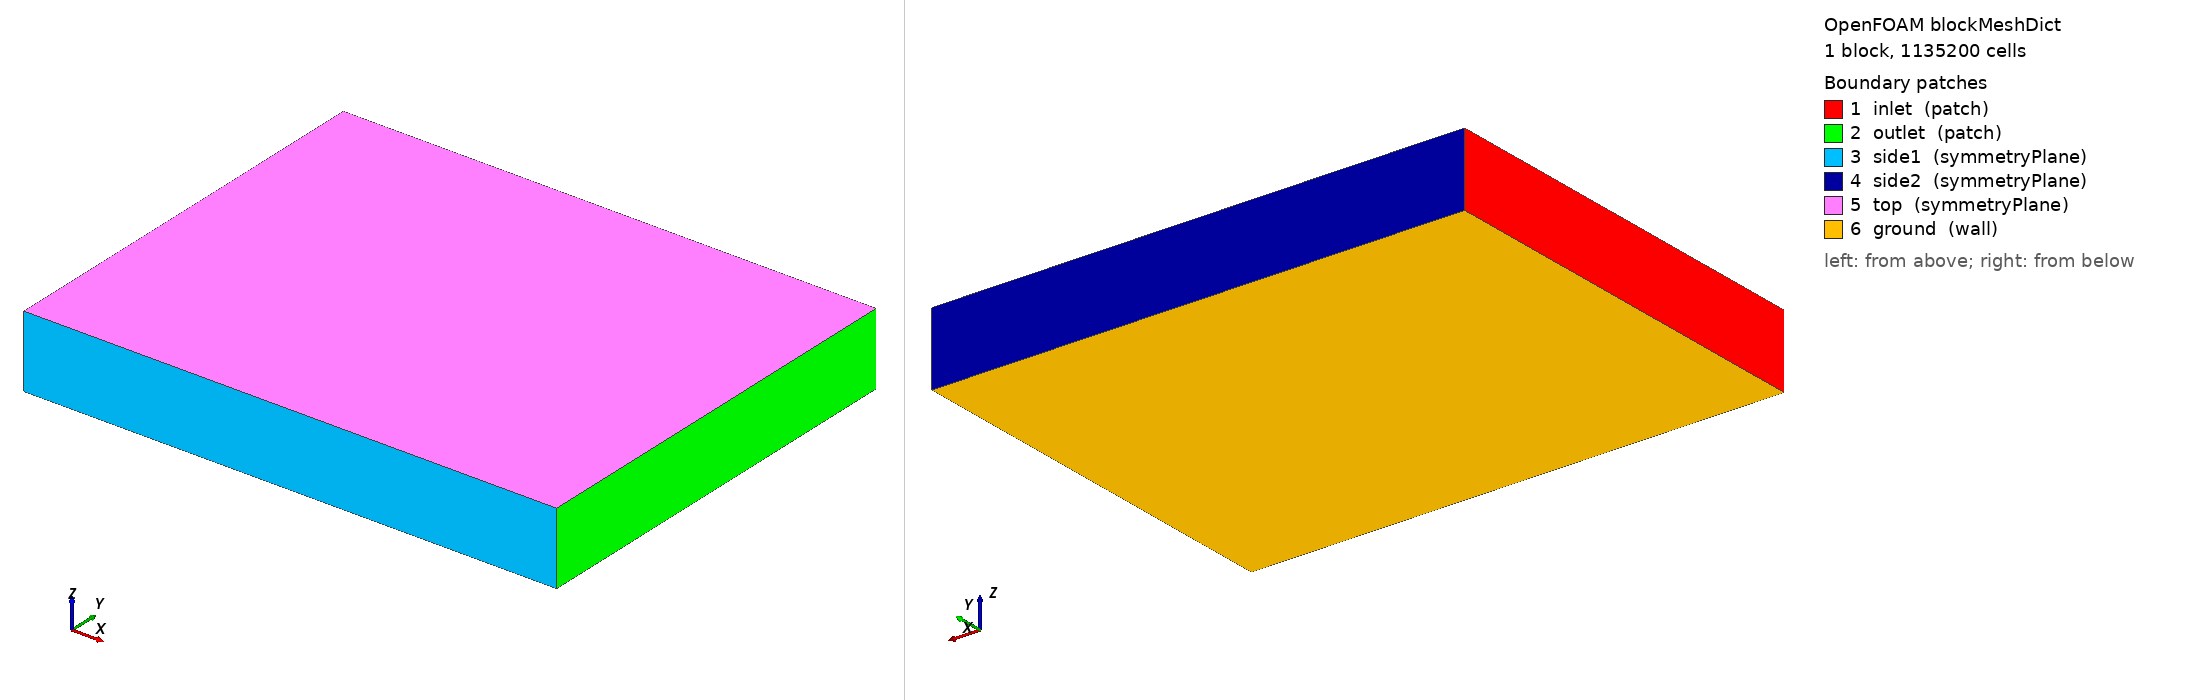

OpenFOAM case: the mesh blockMesh builds from blockMeshDict, 1 block(s), 1135200 cells. Boundary patches (legend numbers): 1 inlet (patch), 2 outlet (patch), 3 side1 (symmetryPlane), 4 side2 (symmetryPlane), 5 top (symmetryPlane), 6 ground (wall). Left view from above one corner, right view from below the opposite corner. Boundary conditions: 4 field file(s) under 0/; 6 of 6 drawn patches have an entry in a shipped field file.

=== system/blockMeshDict ===
FoamFile
{
    version     2.0;
    format      ascii;
    class       dictionary;
    location    "system";
    object      blockMeshDict;
}

// Domain extents from City4CFD BPG output (metres, origin at domain centre)
// X: streamwise (wind direction [1 0 0])  -1700 → 2700
// Y: lateral                              -1730 → 1700
// Z: vertical                                 0 →  600

scale 1;

vertices
(
    (-1700 -1730    0)   // 0
    ( 2700 -1730    0)   // 1
    ( 2700  1700    0)   // 2
    (-1700  1700    0)   // 3
    (-1700 -1730  600)   // 4
    ( 2700 -1730  600)   // 5
    ( 2700  1700  600)   // 6
    (-1700  1700  600)   // 7
);

// Base cell ~20 m:  X 220 cells, Y 172 cells, Z 30 cells
blocks
(
    hex (0 1 2 3 4 5 6 7) (220 172 30) simpleGrading (1 1 4)
);

edges ();

boundary
(
    inlet
    {
        type patch;
        faces ((0 3 7 4));
    }
    outlet
    {
        type patch;
        faces ((1 5 6 2));
    }
    side1
    {
        type symmetryPlane;
        faces ((0 1 5 4));
    }
    side2
    {
        type symmetryPlane;
        faces ((3 7 6 2));
    }
    top
    {
        type symmetryPlane;
        faces ((4 5 6 7));
    }
    ground
    {
        type wall;
        faces ((0 1 2 3));
    }
);

mergePatchPairs ();


=== system/controlDict ===
FoamFile
{
    version     2.0;
    format      ascii;
    class       dictionary;
    location    "system";
    object      controlDict;
}

application     simpleFoam;

startFrom       startTime;
startTime       0;
stopAt          endTime;
endTime         500;

deltaT          1;

writeControl    timeStep;
writeInterval   100;
purgeWrite      2;

writeFormat     ascii;
writePrecision  8;
writeCompression off;

timeFormat      general;
timePrecision   6;

runTimeModifiable true;

libs ("libatmosphericModels.so");

// functions block removed — solverInfo triggers sha1 IOstream bug in OF1912/aarch64


=== 0/U ===
FoamFile
{
    version     2.0;
    format      ascii;
    class       volVectorField;
    location    "0";
    object      U;
}

dimensions      [0 1 -1 0 0 0 0];

internalField   uniform (5 0 0);

boundaryField
{
    inlet
    {
        // ABL log-law profile: Uref=5 m/s at zRef=10 m, z0=0.5 m (urban)
        type            atmBoundaryLayerInletVelocity;
        flowDir         (1 0 0);
        zDir            (0 0 1);
        Uref            5.0;
        Zref            10.0;
        z0              uniform 0.5;
        zGround         uniform 0.0;
        value           uniform (5 0 0);
    }
    outlet
    {
        type            inletOutlet;
        inletValue      uniform (0 0 0);
        value           uniform (5 0 0);
    }
    side1
    {
        type            symmetryPlane;
    }
    side2
    {
        type            symmetryPlane;
    }
    top
    {
        type            symmetryPlane;
    }
    ground
    {
        type            noSlip;
    }
    buildings
    {
        type            noSlip;
    }
}


=== 0/epsilon ===
FoamFile
{
    version     2.0;
    format      ascii;
    class       volScalarField;
    location    "0";
    object      epsilon;
}

dimensions      [0 2 -3 0 0 0 0];

// epsilon = Cmu^0.75 * k^1.5 / (kappa * (z + z0))
// At z=10m: 0.09^0.75 * 1.511^1.5 / (0.41 * 10.5) = 0.071 m2/s3
internalField   uniform 0.071;

boundaryField
{
    inlet
    {
        type            atmBoundaryLayerInletEpsilon;
        flowDir         (1 0 0);
        zDir            (0 0 1);
        Uref            5.0;
        Zref            10.0;
        z0              uniform 0.5;
        zGround         uniform 0.0;
        value           uniform 0.071;
    }
    outlet
    {
        type            zeroGradient;
    }
    side1
    {
        type            symmetryPlane;
    }
    side2
    {
        type            symmetryPlane;
    }
    top
    {
        type            symmetryPlane;
    }
    ground
    {
        type            epsilonWallFunction;
        value           uniform 0.071;
    }
    buildings
    {
        type            epsilonWallFunction;
        value           uniform 0.071;
    }
}


=== 0/k ===
FoamFile
{
    version     2.0;
    format      ascii;
    class       volScalarField;
    location    "0";
    object      k;
}

dimensions      [0 2 -2 0 0 0 0];

// k = u*^2 / sqrt(Cmu),  u* = Uref*kappa/ln((zRef+z0)/z0)
// u* = 5*0.41/ln(21) = 0.673 m/s,  k = 0.673^2/0.3 = 1.51 m2/s2
internalField   uniform 1.51;

boundaryField
{
    inlet
    {
        type            atmBoundaryLayerInletK;
        flowDir         (1 0 0);
        zDir            (0 0 1);
        Uref            5.0;
        Zref            10.0;
        z0              uniform 0.5;
        zGround         uniform 0.0;
        value           uniform 1.51;
    }
    outlet
    {
        type            zeroGradient;
    }
    side1
    {
        type            symmetryPlane;
    }
    side2
    {
        type            symmetryPlane;
    }
    top
    {
        type            symmetryPlane;
    }
    ground
    {
        type            kqRWallFunction;
        value           uniform 1.51;
    }
    buildings
    {
        type            kqRWallFunction;
        value           uniform 1.51;
    }
}


=== 0/nut ===
FoamFile
{
    version     2.0;
    format      ascii;
    class       volScalarField;
    location    "0";
    object      nut;
}

dimensions      [0 2 -1 0 0 0 0];

internalField   uniform 0;

boundaryField
{
    inlet
    {
        type            calculated;
        value           uniform 0;
    }
    outlet
    {
        type            calculated;
        value           uniform 0;
    }
    side1
    {
        type            symmetryPlane;
    }
    side2
    {
        type            symmetryPlane;
    }
    top
    {
        type            symmetryPlane;
    }
    ground
    {
        type            nutkAtmRoughWallFunction;
        z0              uniform 0.5;
        value           uniform 0;
    }
    buildings
    {
        type            nutUSpaldingWallFunction;
        value           uniform 0;
    }
}
